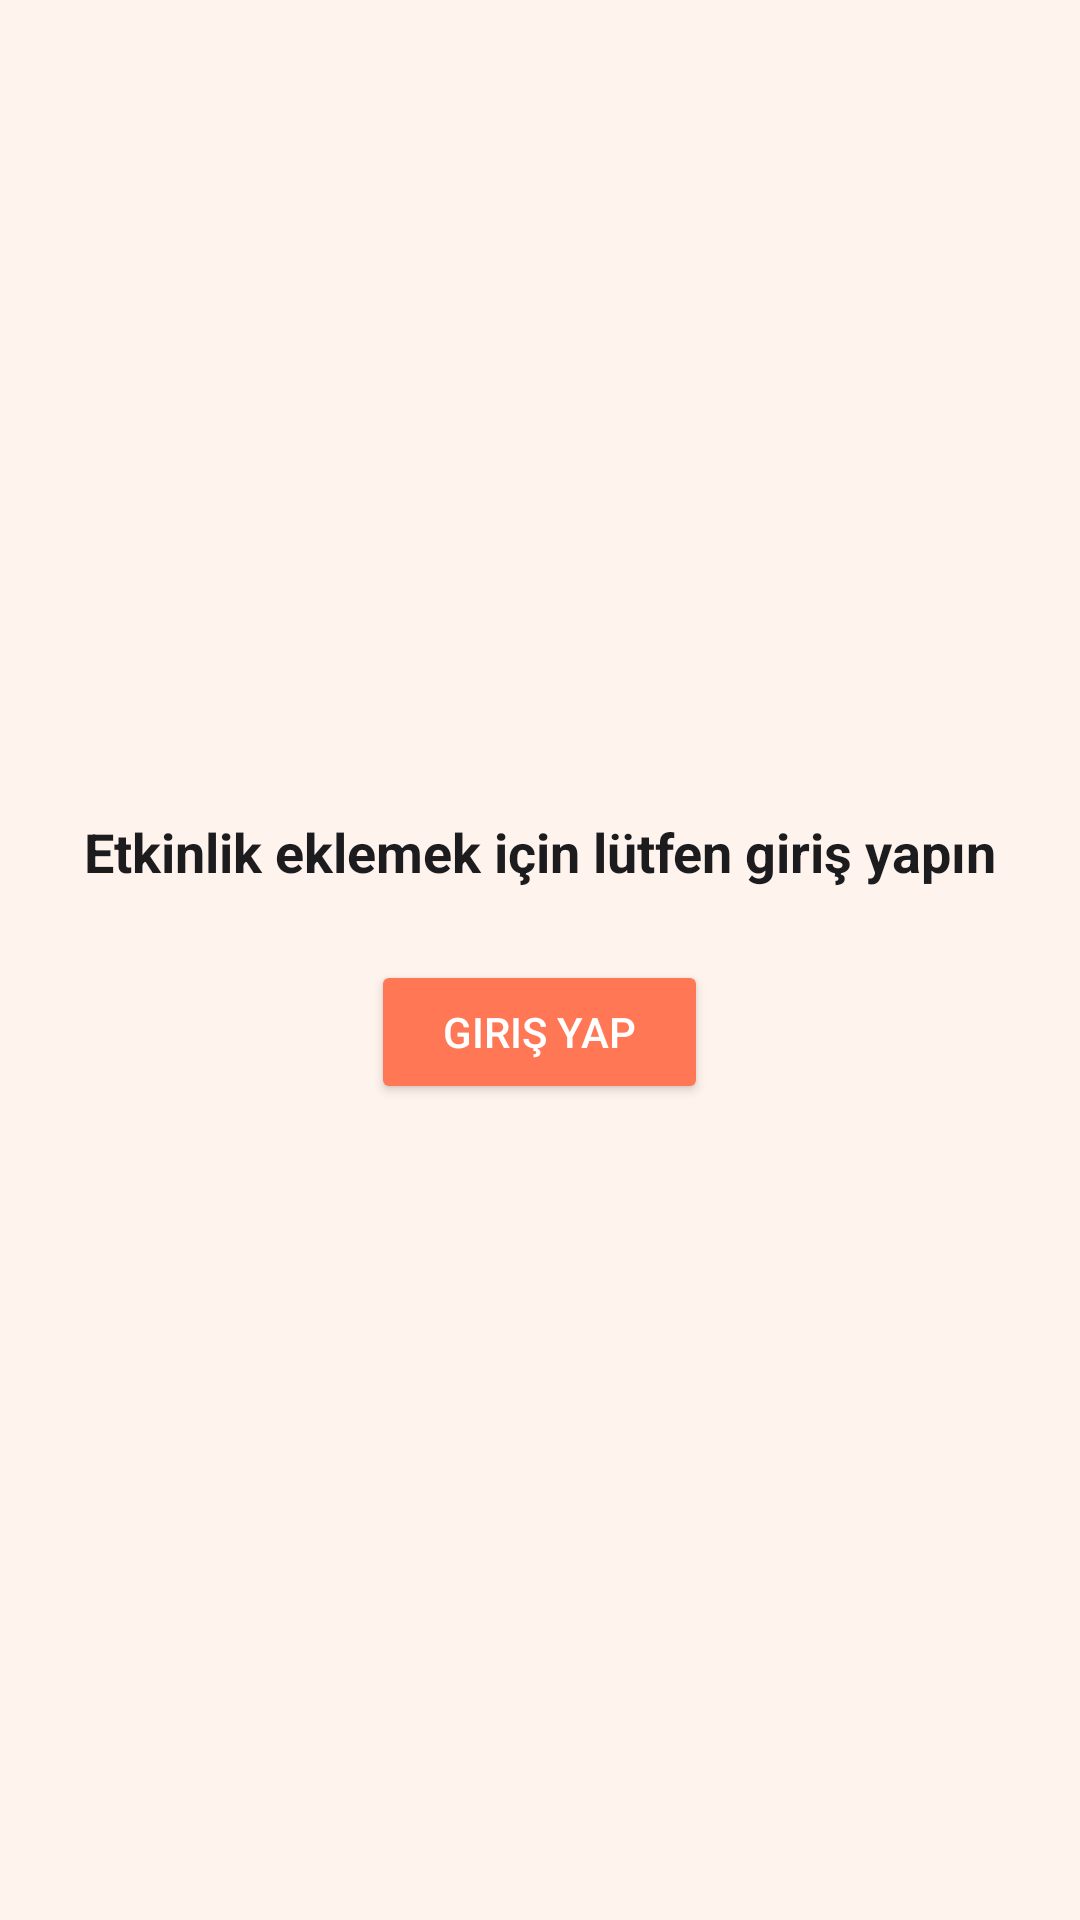

Reconstruct the res/layout file that produces this screen, plus the resources it refers to.
<!-- AndroidManifest.xml: application theme Theme.EventListing -->
<!-- res/layout/activity_login_prompt.xml -->
<?xml version="1.0" encoding="utf-8"?>
<LinearLayout
    xmlns:android="http://schemas.android.com/apk/res/android"
    android:layout_width="match_parent"
    android:layout_height="match_parent"
    android:orientation="vertical"
    android:gravity="center"
    android:padding="24dp"
    android:background="#FFF3ED">

    <TextView
        android:id="@+id/loginPromptMessage"
        android:layout_width="wrap_content"
        android:layout_height="wrap_content"
        android:text="Etkinlik eklemek için lütfen giriş yapın"
        android:textSize="18sp"
        android:textStyle="bold"
        android:textColor="#1C1C1E"
        android:layout_marginBottom="24dp"/>

    <Button
        android:id="@+id/loginPromptButton"
        android:layout_width="wrap_content"
        android:layout_height="wrap_content"
        android:text="Giriş Yap"
        android:backgroundTint="#FF7754"
        android:textColor="#FFFFFF"
        android:paddingLeft="24dp"
        android:paddingRight="24dp"/>
</LinearLayout>
<!-- resources referenced by this layout -->
<resources>
  <style name="Theme.EventListing" parent="Theme.MaterialComponents.DayNight.NoActionBar">
          
          <item name="android:statusBarColor">@android:color/transparent</item>
          <item name="android:navigationBarColor">@android:color/transparent</item>
          <item name="android:windowTranslucentStatus">true</item>
          <item name="android:windowLightStatusBar">true</item>
          <item name="colorPrimary">@color/colorPrimary</item>
          <item name="colorPrimaryVariant">@color/colorPrimaryVariant</item>
          <item name="colorOnPrimary">@color/colorOnPrimary</item>
      </style>
  <color name="colorPrimary">#FF9800</color>
  <color name="colorPrimaryVariant">#F57C00</color>
  <color name="colorOnPrimary">#FFFFFF</color>
</resources>
